Run: headless pygame with SDL's dummy video driver; simulated clock (each Clock.tick advances the game by its frame time, no real sleeping); random seed 0; keys injected as events and as key.get_pressed() state; mouse plan: one left click at the window centre at the start of phase 2, then a move to the lower-right quarter at the start of phase 3.
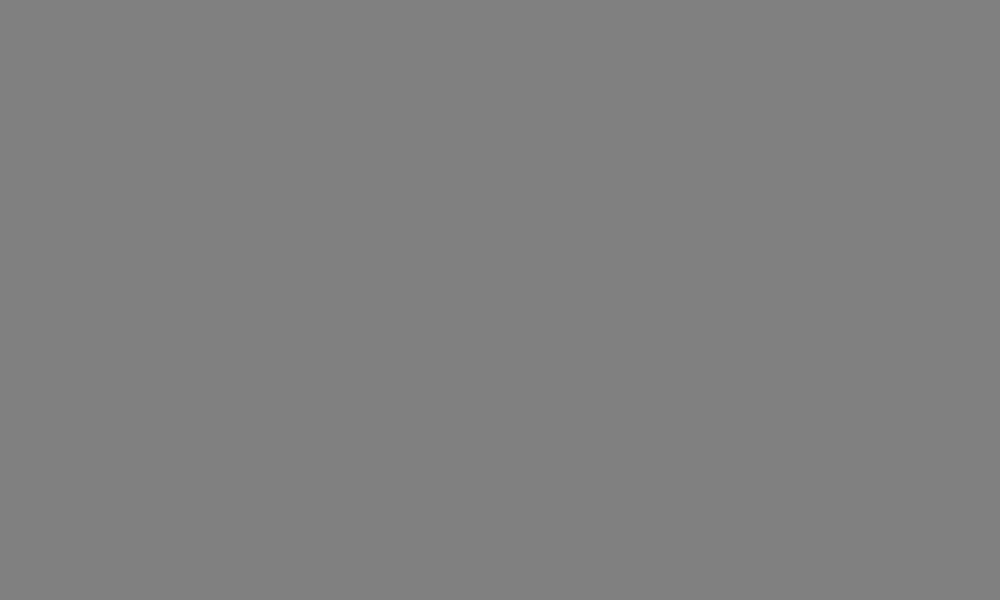
Frame 1 of 4 · flips 1–60 · no input
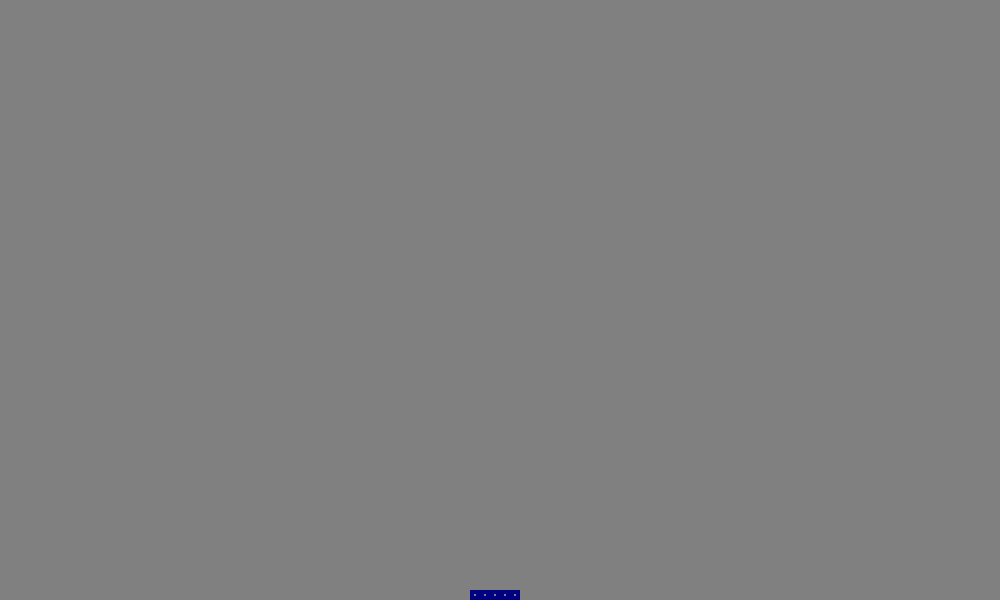
Frame 2 of 4 · flips 61–180 · clicked the window centre · tapped SPACE, RETURN · held RIGHT (→), D
Frame 3 of 4 · flips 181–300 · moved the mouse to the lower-right quarter · held DOWN (↓), S · screen unchanged from frame 2, image omitted
Frame 4 of 4 · flips 301–420 · held LEFT (←), A, UP (↑), W · screen unchanged from frame 3, image omitted

The pygame program that drew these frames:

import pygame

#Block Dimensions
BW = 10
BH = 10

#Window Dimensions
WW = 1000
WH = 600

#Colours
BLUE  = (0,0,128)
GREEN = (0,128,0)
RED   = (128,0,0)
BLACK = (0,0,0)
GREY  = (128,128,128)
WHITE = (255,255,255)
SAND  = (194,178,128)

pygame.init()
win = pygame.display.set_mode((WW,WH))
win.fill(GREY)

def new_b(a,col):
    pygame.draw.rect(win,col, pygame.Rect(a[0],a[1], BW, BH),4)

def rep_b(a):
    x = a[0]
    y = a[1]
    check = ((x!=0)and(x<WW)and(y<WH))
    if check == True:
        dd = win.get_at((x,y+10))
        dl = win.get_at((x-10,y+10))
        dr = win.get_at((x+10,y+10))
        ll = win.get_at((x-10,y))
        rr = win.get_at((x+10,y))

        if dd == GREY:
            new_b((x,y),GREY)
            new_b((x,y+10),BLUE)
            return (x , y+10)
        elif dl == GREY:
            new_b((x,y),GREY)
            new_b((x-10,y+10),BLUE)
            return (x-10,y+10)
        elif dr == GREY:
            new_b((x,y),GREY)
            new_b((x+10,y+10),BLUE)
            return (x+10,y+10)
        elif ll == GREY:
            new_b((x,y),GREY)
            new_b((x-10,y),BLUE)
            return (x-10,y)
        elif rr == GREY:
            new_b((x,y),GREY)
            new_b((x+10,y),BLUE)
            return (x+10,y)
    elif check == False:
        return a
        
#Graphics and Main
a = (500,20)
clock = pygame.time.Clock()
run = True
position = []
while run == True:
    for event in pygame.event.get():
        if event.type == pygame.QUIT:
            run = False
    if (pygame.mouse.get_pressed())[0] == True:
        d = pygame.mouse.get_pos()
        d1 = []
        d1.append((d[0]//10)*10)
        d1.append((d[1]//10)*10)
        position.append(d1)
            
    for n in range(len(position)):
        try:
            position[n] = rep_b(position[n])
        except:
            pass
            
    clock.tick(20)
    pygame.display.flip()
pygame.quit()
